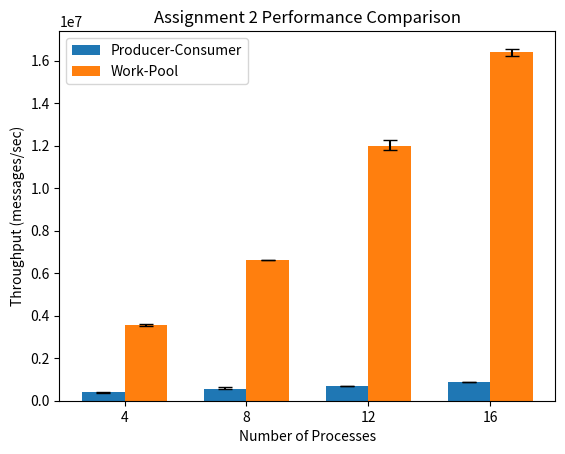

This figure's Python source:
import numpy as np
import matplotlib.pyplot as plt

producer_consumer = {
    4:  [45361032, 45260314, 47260257, 45166890, 49104537],
    8:  [64472107, 75597521, 64367514, 75281488, 63878891],
    12: [82849393, 84296579, 81175521, 81695238, 82663307],
    16: [103828823, 104568937, 104170683, 104081159, 103833028],
}

workpool = {
    4:  [426455160, 428334813, 424533256, 429085051, 430928815],
    8:  [793891826, 792873868, 792274315, 792512425, 795878720],
    12: [1432165961, 1414381782, 1431029220, 1469403277, 1442434593],
    16: [1947733234, 1975415813, 1964359181, 1987417465, 1956022692],
}

SECONDS = 120

def compute(data):
    procs = sorted(data.keys())
    avg, minv, maxv = [], [], []

    for p in procs:
        vals = np.array(data[p]) / SECONDS
        avg.append(np.mean(vals))
        minv.append(np.min(vals))
        maxv.append(np.max(vals))

    return procs, np.array(avg), np.array(minv), np.array(maxv)

pc_p, pc_avg, pc_min, pc_max = compute(producer_consumer)
wp_p, wp_avg, wp_min, wp_max = compute(workpool)

x = np.arange(len(pc_p))
w = 0.35

pc_err = np.vstack([pc_avg - pc_min, pc_max - pc_avg])
wp_err = np.vstack([wp_avg - wp_min, wp_max - wp_avg])

plt.figure()

plt.bar(x - w/2, pc_avg, w, yerr=pc_err, capsize=5, label='Producer-Consumer')
plt.bar(x + w/2, wp_avg, w, yerr=wp_err, capsize=5, label='Work-Pool')

plt.xticks(x, pc_p)
plt.xlabel("Number of Processes")
plt.ylabel("Throughput (messages/sec)")
plt.title("Assignment 2 Performance Comparison")
plt.legend()

plt.savefig("chart.png", dpi=300)
plt.show()
